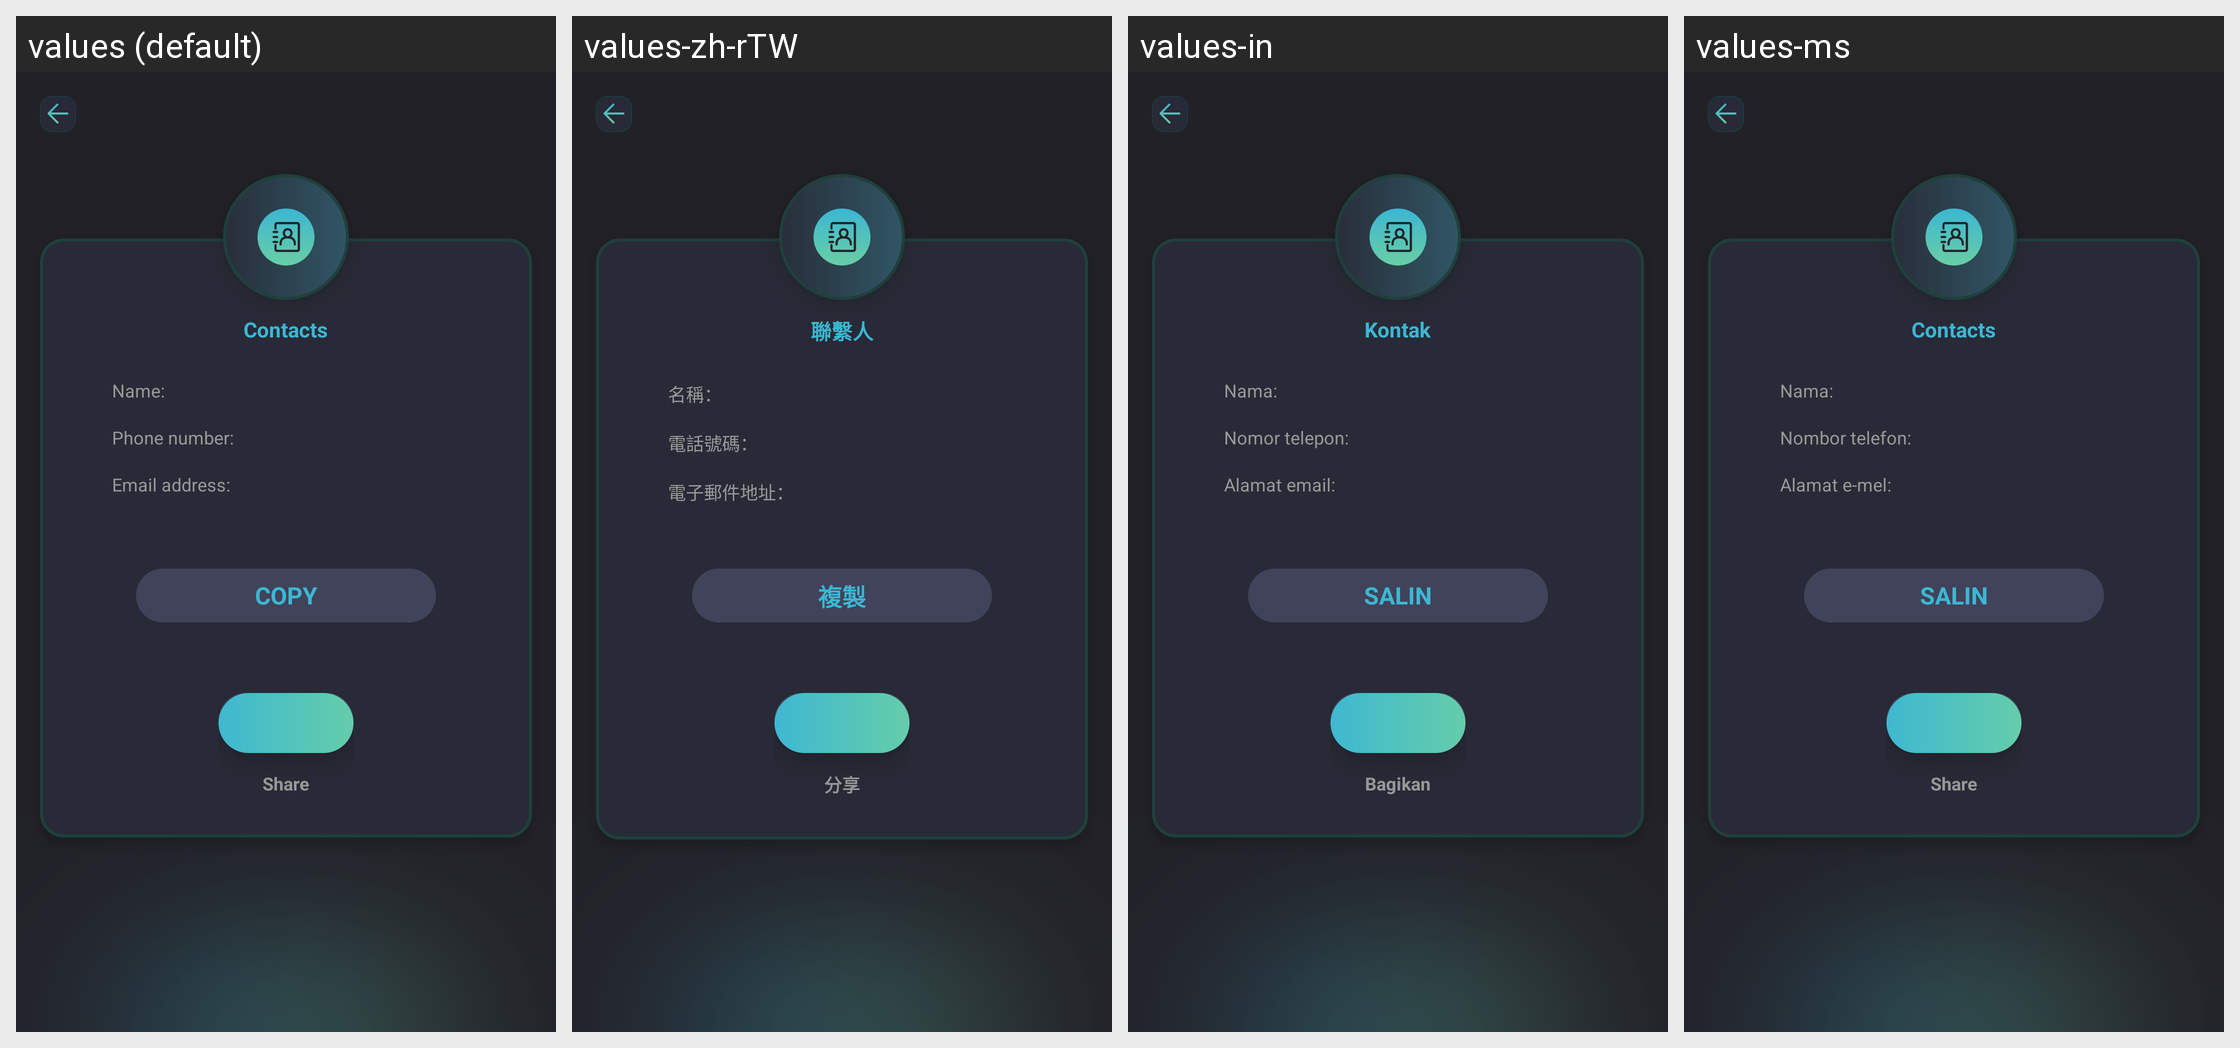

Strings drawn on this Android screen and how each of the app's shown locales translates them:
Android screen res/layout/activity_result_contacts.xml rendered under 4 locales, left to right: values (default), values-zh-rTW, values-in, values-ms. Device: Nexus 5 (rendered at 1080×1920; each locale shown at half size, 540×960, under a caption strip naming it); theme Theme.SmartQREditor.
Other locales in the repository, not shown: values-de, values-es, values-fr, values-ja, values-ko, values-pt, values-th.
Strings drawn on this screen, with the default value and each locale's value (text and hints the layout hard-codes, and strings that could not be matched under every locale, appear in the picture but are not listed):

Contacts
  values: Contacts
  values-zh-rTW: 聯繫人
  values-in: Kontak
  values-ms: Contacts

name
  values: Name:
  values-zh-rTW: 名稱：
  values-in: Nama:
  values-ms: Nama:

phone_number
  values: Phone number:
  values-zh-rTW: 電話號碼：
  values-in: Nomor telepon:
  values-ms: Nombor telefon:

email_address
  values: Email address:
  values-zh-rTW: 電子郵件地址：
  values-in: Alamat email:
  values-ms: Alamat e-mel:

copy
  values: COPY
  values-zh-rTW: 複製
  values-in: SALIN
  values-ms: SALIN

share
  values: Share
  values-zh-rTW: 分享
  values-in: Bagikan
  values-ms: Share
